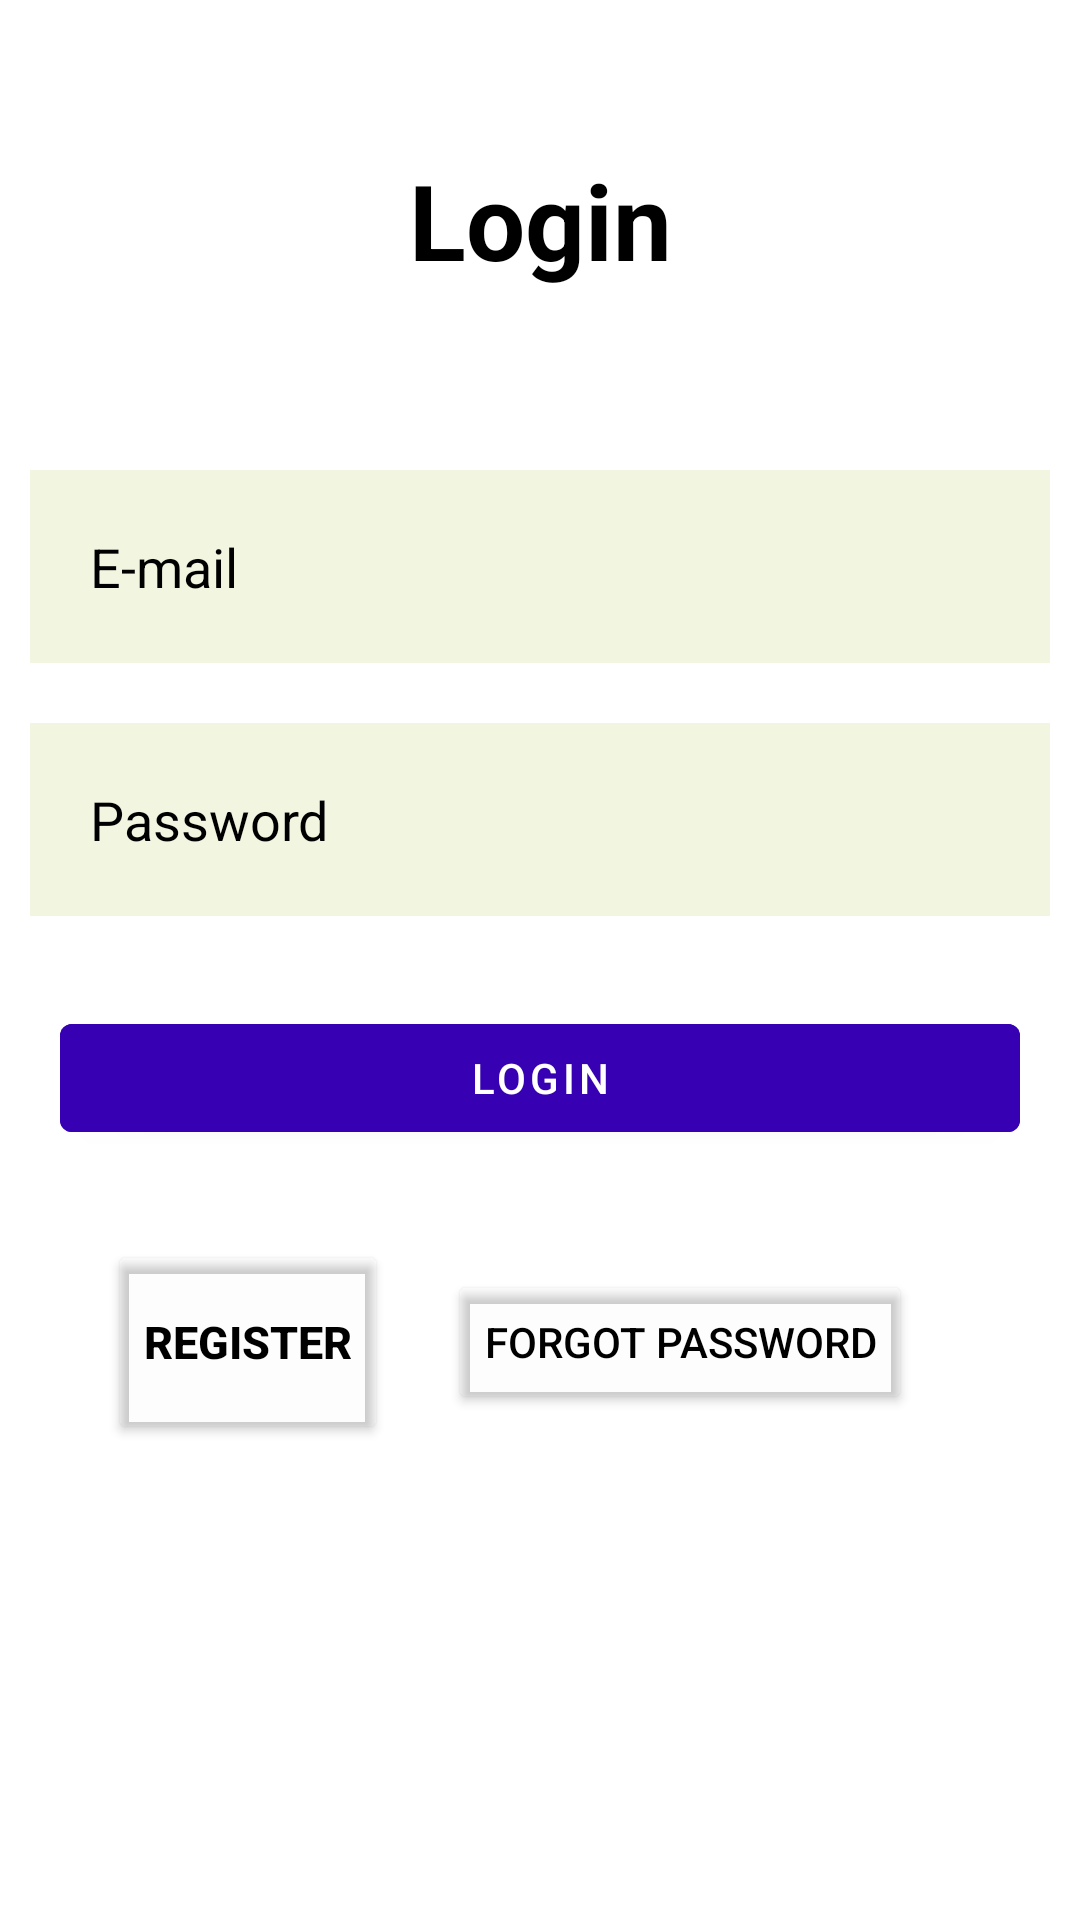

Here is an Android app screen rendered from its layout file. Give the layout XML and the strings, colors and styles it references.
<!-- AndroidManifest.xml: application theme Theme.ArabicYoungsterWriterApp -->
<!-- res/layout/activity_login.xml -->
<?xml version="1.0" encoding="utf-8"?>
<RelativeLayout xmlns:android="http://schemas.android.com/apk/res/android"
    xmlns:app="http://schemas.android.com/apk/res-auto"
    xmlns:tools="http://schemas.android.com/tools"
    android:layout_width="match_parent"
    android:layout_height="match_parent"
    tools:context=".Login">

    <TextView
        android:layout_width="match_parent"
        android:layout_height="wrap_content"
        android:text="Login"
        android:id="@+id/signin"
        android:textColor="@color/black"
        android:textSize="35dp"
        android:textStyle="bold"
        android:layout_margin="50dp"
        android:gravity="center" />

    <EditText
        android:id="@+id/email"
        android:layout_width="match_parent"
        android:layout_height="wrap_content"
        android:layout_below="@+id/signin"
        android:layout_marginStart="10dp"
        android:layout_marginTop="10dp"
        android:layout_marginEnd="10dp"
        android:layout_marginBottom="10dp"
        android:background="#f2f5df"
        android:drawableLeft="@drawable/ic_baseline_email_24"
        android:drawablePadding="20dp"
        android:hint="E-mail"
        android:padding="20dp"
        android:textColor="@color/black"
        android:textColorHint="@color/black" />

    <EditText
        android:layout_width="match_parent"
        android:layout_height="wrap_content"
        android:id="@+id/password"
        android:layout_below="@+id/email"
        android:background="#f2f5df"
        android:hint="Password"
        android:textColorHint="@color/black"
        android:textColor="@color/black"
        android:layout_margin="10dp"
        android:padding="20dp"
        android:drawableLeft="@drawable/ic_baseline_lock_24"
        android:drawablePadding="20dp"
        android:inputType="textPassword"/>

    <com.google.android.material.button.MaterialButton
        android:id="@+id/loginbtn"
        android:layout_width="match_parent"
        android:layout_height="wrap_content"
        android:layout_below="@id/password"
        android:layout_centerHorizontal="true"
        android:layout_marginStart="20dp"
        android:layout_marginTop="20dp"
        android:layout_marginEnd="20dp"
        android:layout_marginBottom="20dp"
        android:backgroundTint="@color/purple_700"
        android:text="LOGIN" />



    <LinearLayout
        android:layout_width="match_parent"
        android:layout_height="wrap_content"
        android:id="@+id/socialicons"
        android:layout_below="@id/loginbtn"
        android:gravity="center">
        <Button
            android:layout_width="wrap_content"
            android:layout_height="68sp"
            android:id="@+id/createaccount"
            android:text="Register"
            android:textSize="15sp"
            android:textColor="@color/black"
            android:textStyle="bold"
            android:backgroundTint="#02000000"/>


        <Button
            android:layout_width="wrap_content"
            android:layout_height="wrap_content"
            android:id="@+id/forgotpass"
            android:text="Forgot password"
            android:textColor="@color/black"
            android:layout_centerHorizontal="true"
            android:backgroundTint="#02000000"
            android:layout_margin="20dp"/>

    </LinearLayout>
</RelativeLayout>
<!-- resources referenced by this layout -->
<resources>
  <color name="black">#FF000000</color>
  <color name="purple_700">#FF3700B3</color>
  <style name="Theme.ArabicYoungsterWriterApp" parent="Theme.MaterialComponents.DayNight.DarkActionBar">
          
          <item name="colorPrimary">@color/purple_500</item>
          <item name="colorPrimaryVariant">@color/purple_700</item>
          <item name="colorOnPrimary">@color/white</item>
          
          <item name="colorSecondary">@color/teal_200</item>
          <item name="colorSecondaryVariant">@color/teal_700</item>
          <item name="colorOnSecondary">@color/black</item>
          
          <item name="android:statusBarColor">?attr/colorPrimaryVariant</item>
          
      </style>
  <color name="purple_500">#FF6200EE</color>
  <color name="white">#FFFFFFFF</color>
  <color name="teal_200">#FF03DAC5</color>
  <color name="teal_700">#FF018786</color>
</resources>
